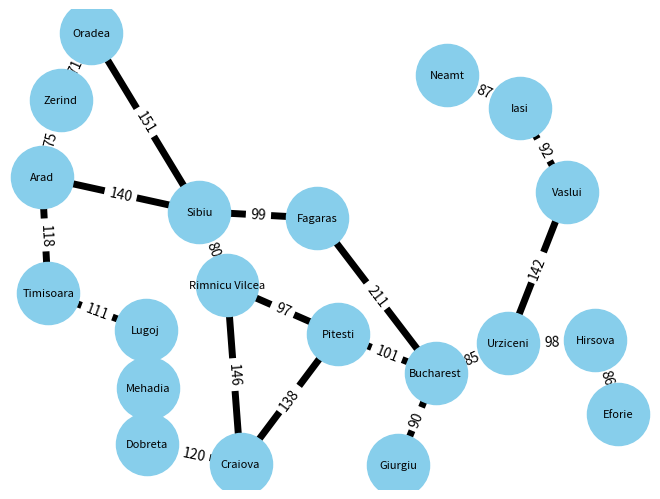

This chart was generated by the following Python code:
import matplotlib.pyplot as plt
import networkx as nx
import numpy as np
import random

#Garante que o grafo terá um valor de geração fixo (No caso 0)
random.seed(0)
np.random.seed(0)

#Declara o grafo
romenia = nx.Graph()
romenia.graph["Nome"] = "Mapa de Romênia"

#Adiciona os vértices
romenia.add_node("Oradea")
romenia.add_node("Zerind")
romenia.add_node("Arad")
romenia.add_node("Sibiu")
romenia.add_node("Timisoara")
romenia.add_node("Lugoj")
romenia.add_node("Mehadia")
romenia.add_node("Dobreta")
romenia.add_node("Craiova")
romenia.add_node("Rimnicu Vilcea")
romenia.add_node("Fagaras")
romenia.add_node("Pitesti")
romenia.add_node("Bucharest")
romenia.add_node("Giurgiu")
romenia.add_node("Urziceni")
romenia.add_node("Hirsova")
romenia.add_node("Eforie")
romenia.add_node("Vaslui")
romenia.add_node("Iasi")
romenia.add_node("Neamt")
#OU              romenia.add_nodes_from( ["Oradea","Zerind","Arad"...] )      NESSE CASO, É POSSÍVEL PASSAR UM ARRAY COMO REFERÊNCIA PARA OS VÉRTICES


#Adiciona os relacionamentos de vizinhos
romenia.add_edge("Oradea","Zerind",dist=71)
romenia.add_edge("Oradea","Sibiu",dist=151)
romenia.add_edge("Zerind","Arad",dist=75)
romenia.add_edge("Arad","Sibiu",dist=140)
romenia.add_edge("Arad","Timisoara",dist=118)
romenia.add_edge("Timisoara","Lugoj",dist=111)
romenia.add_edge("Lugoj","Mehadia",dist=70)
romenia.add_edge("Mehadia","Dobreta",dist=75)
romenia.add_edge("Dobreta","Craiova",dist=120)
romenia.add_edge("Sibiu","Fagaras",dist=99)
romenia.add_edge("Sibiu","Rimnicu Vilcea",dist=80)
romenia.add_edge("Craiova","Rimnicu Vilcea",dist=146)
romenia.add_edge("Craiova","Pitesti",dist=138)
romenia.add_edge("Rimnicu Vilcea","Pitesti",dist=97)
romenia.add_edge("Fagaras","Bucharest",dist=211)
romenia.add_edge("Pitesti","Bucharest",dist=101)
romenia.add_edge("Bucharest","Giurgiu",dist=90)
romenia.add_edge("Bucharest","Urziceni",dist=85)
romenia.add_edge("Urziceni","Hirsova",dist=98)
romenia.add_edge("Urziceni","Vaslui",dist=142)
romenia.add_edge("Hirsova","Eforie",dist=86)
romenia.add_edge("Vaslui","Iasi",dist=92)
romenia.add_edge("Iasi","Neamt",dist=87)
#OU              romenia.add_edges_from( [("Oradea","Zerind"),("Zerind","Arad")...] )      NESSE CASO, É POSSÍVEL PASSAR ARRAYS COMO REFERÊNCIA PARA OS VIZINHOS


#Define as coordenadas de cada cidade (Feito em cima do plano cartesiano do Romenia.ggb no repositório)
coord = {
            "Oradea":(-0.07,7.96),
            "Zerind":(-0.75,6.72),
              "Arad":(-1.17,5.3),
             "Sibiu":(2.35,4.66),
         "Timisoara":(-1.03,3.16),
             "Lugoj":(1.15,2.48),
           "Mehadia":(1.21,1.4),
           "Dobreta":(1.17,0.36),
           "Craiova":(3.27,0),
    "Rimnicu Vilcea":(2.97,3.3),
           "Fagaras":(4.99,4.54),
           "Pitesti":(5.45,2.4),
         "Bucharest":(7.63,1.68),
           "Giurgiu":(6.79,-0.02),
          "Urziceni":(9.25,2.24),
           "Hirsova":(11.2,2.28),
            "Eforie":(11.71,0.92),
            "Vaslui":(10.57,5.02),
              "Iasi":(9.52,6.58),
             "Neamt":(7.89,7.18),
}

#Monta um dicionário com as distâncias dentro dos "edges"
label_distancia_vizinhos = {(c,v):d["dist"] for c,v,d in romenia.edges(data=True)}

#Alimenta o grafo
nx.draw(romenia,
        pos=coord,
        node_color="skyblue",
        node_size=2000,
        edge_color="black",
        width=5,
        with_labels=True,
        font_color="black",
        font_size=8)

#Alimenta os distâncias entre vizinhos nos grafos
nx.draw_networkx_edge_labels(romenia,
                             pos=coord,
                             edge_labels=label_distancia_vizinhos,
                             label_pos=0.5)

#Define a margem na janela do matplot
plt.margins(0.005)

#Exibe grafo na janela
plt.show()
#print(romenia.edges[dist])
